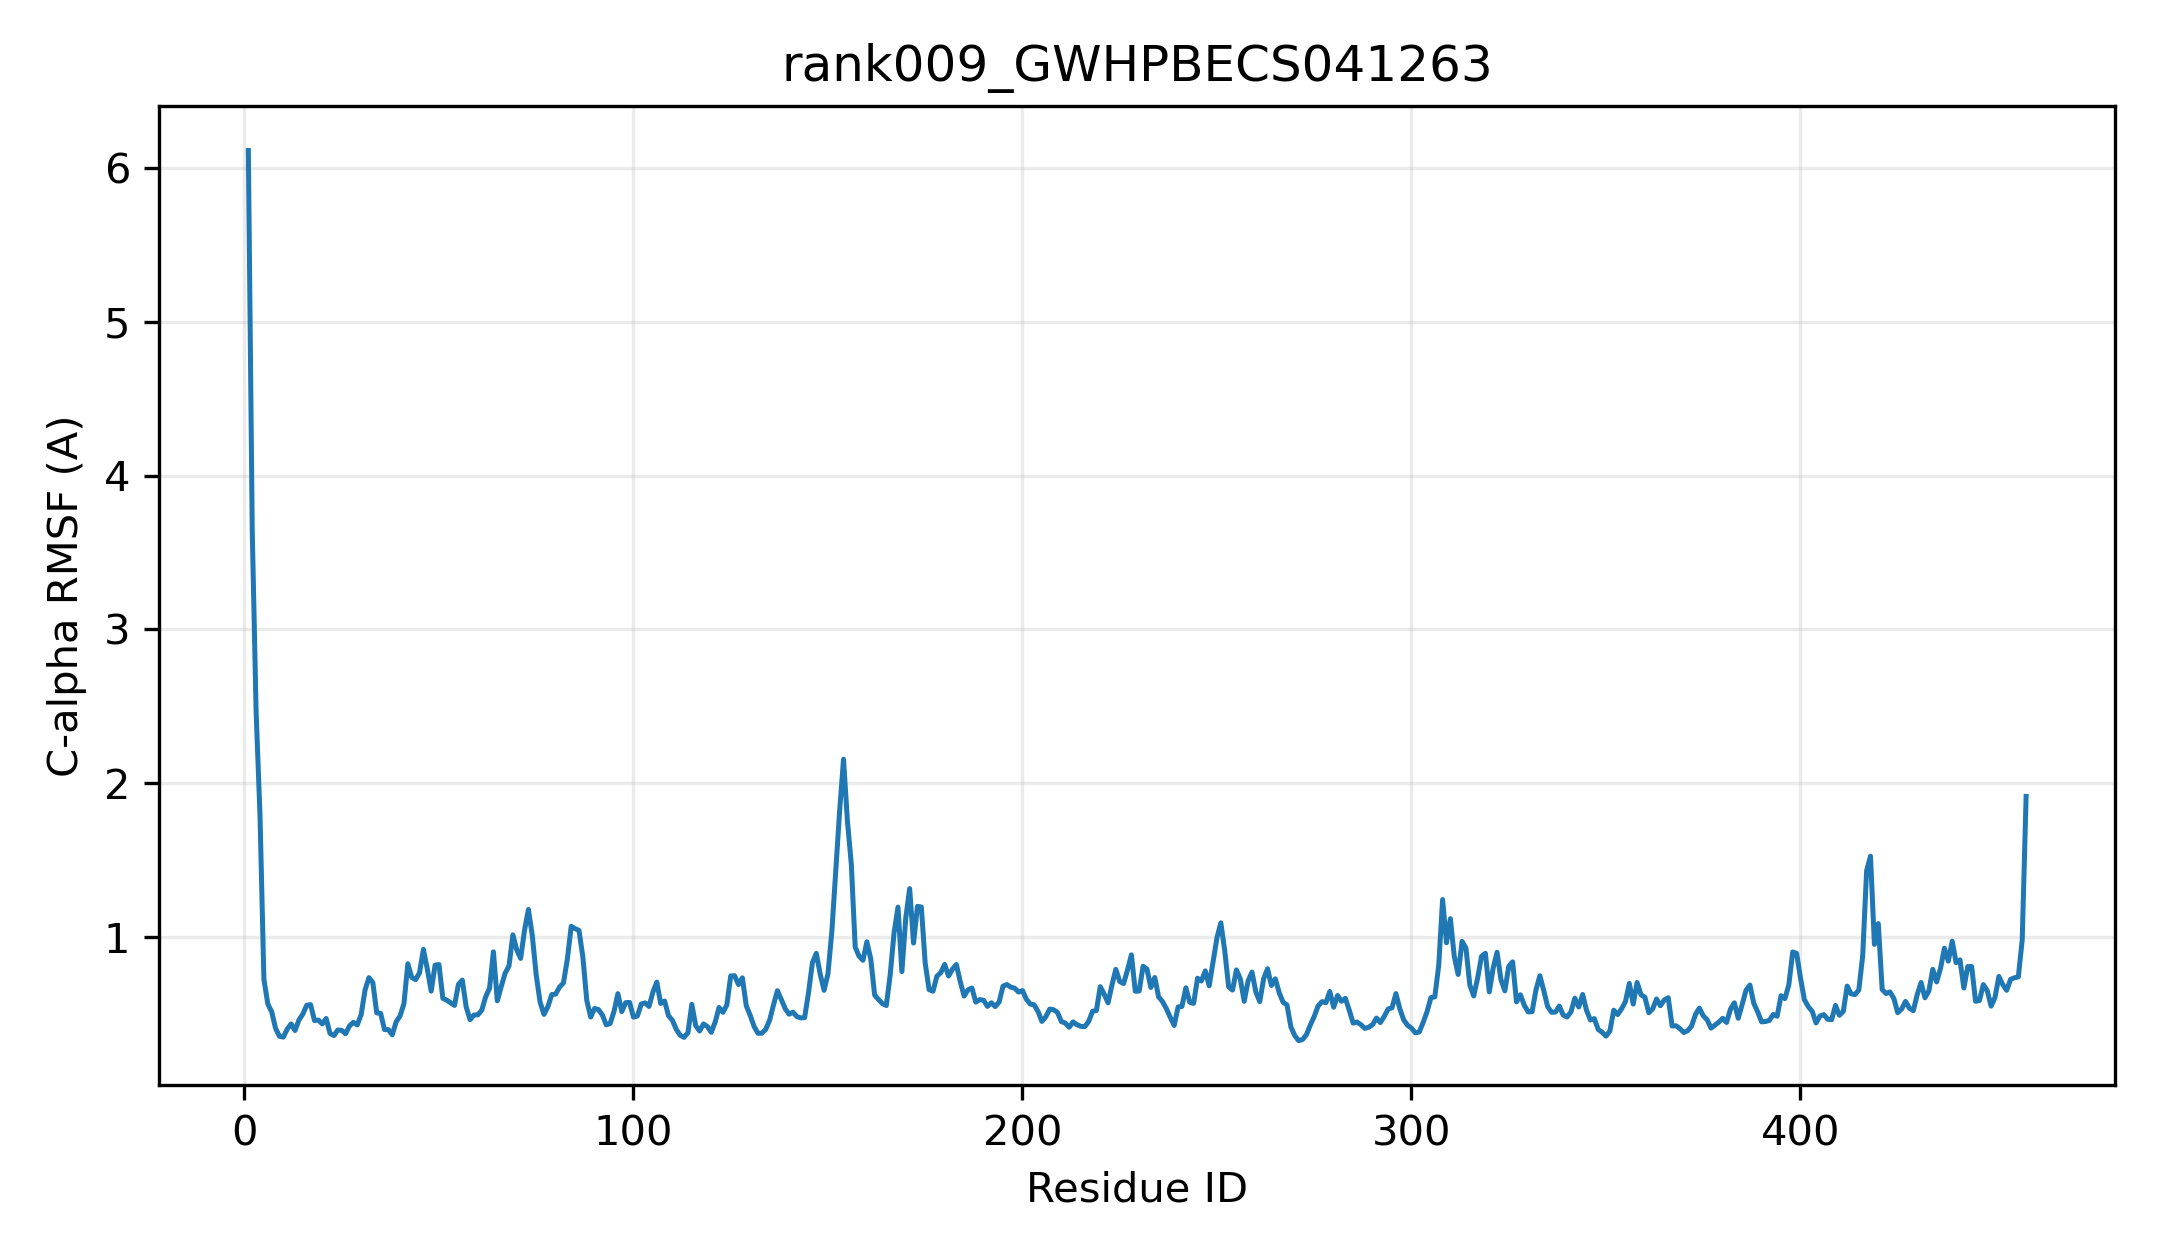

Data behind this chart, as committed beside it:
resid, resname, ca_rmsf_A
1, MET, 6.113
2, ALA, 3.645
3, THR, 2.461
4, PRO, 1.789
5, SER, 0.7269
6, LEU, 0.5659
7, HIS, 0.5147
8, VAL, 0.4072
9, VAL, 0.3557
10, MET, 0.3504
11, PHE, 0.4032
12, PRO, 0.4361
13, TRP, 0.3932
14, PHE, 0.4614
15, ALA, 0.4999
16, MET, 0.5573
17, GLY, 0.5615
18, HIS, 0.4584
19, ILE, 0.4611
20, THR, 0.4361
21, PRO, 0.4716
22, VAL, 0.3738
23, LEU, 0.3606
24, GLN, 0.3969
25, LEU, 0.3942
26, SER, 0.3723
27, ASN, 0.4229
28, LYS, 0.4464
29, LEU, 0.4297
30, ALA, 0.4969
31, GLU, 0.6564
32, LYS, 0.7369
33, GLY, 0.7054
34, HIS, 0.5077
35, ARG, 0.5052
36, ILE, 0.3994
37, SER, 0.399
38, PHE, 0.3652
39, LEU, 0.4501
40, ILE, 0.488
41, PRO, 0.5685
42, THR, 0.8273
43, LYS, 0.739
44, THR, 0.7237
45, LEU, 0.7686
46, SER, 0.9208
47, LYS, 0.7936
48, PHE, 0.6491
49, GLN, 0.8179
50, ASN, 0.8222
51, LEU, 0.6019
52, ASN, 0.591
53, LEU, 0.573
54, HIS, 0.5566
55, PRO, 0.6931
56, ASP, 0.7209
57, LEU, 0.546
58, ILE, 0.4637
59, THR, 0.4941
60, PHE, 0.4953
... 398 more rows
